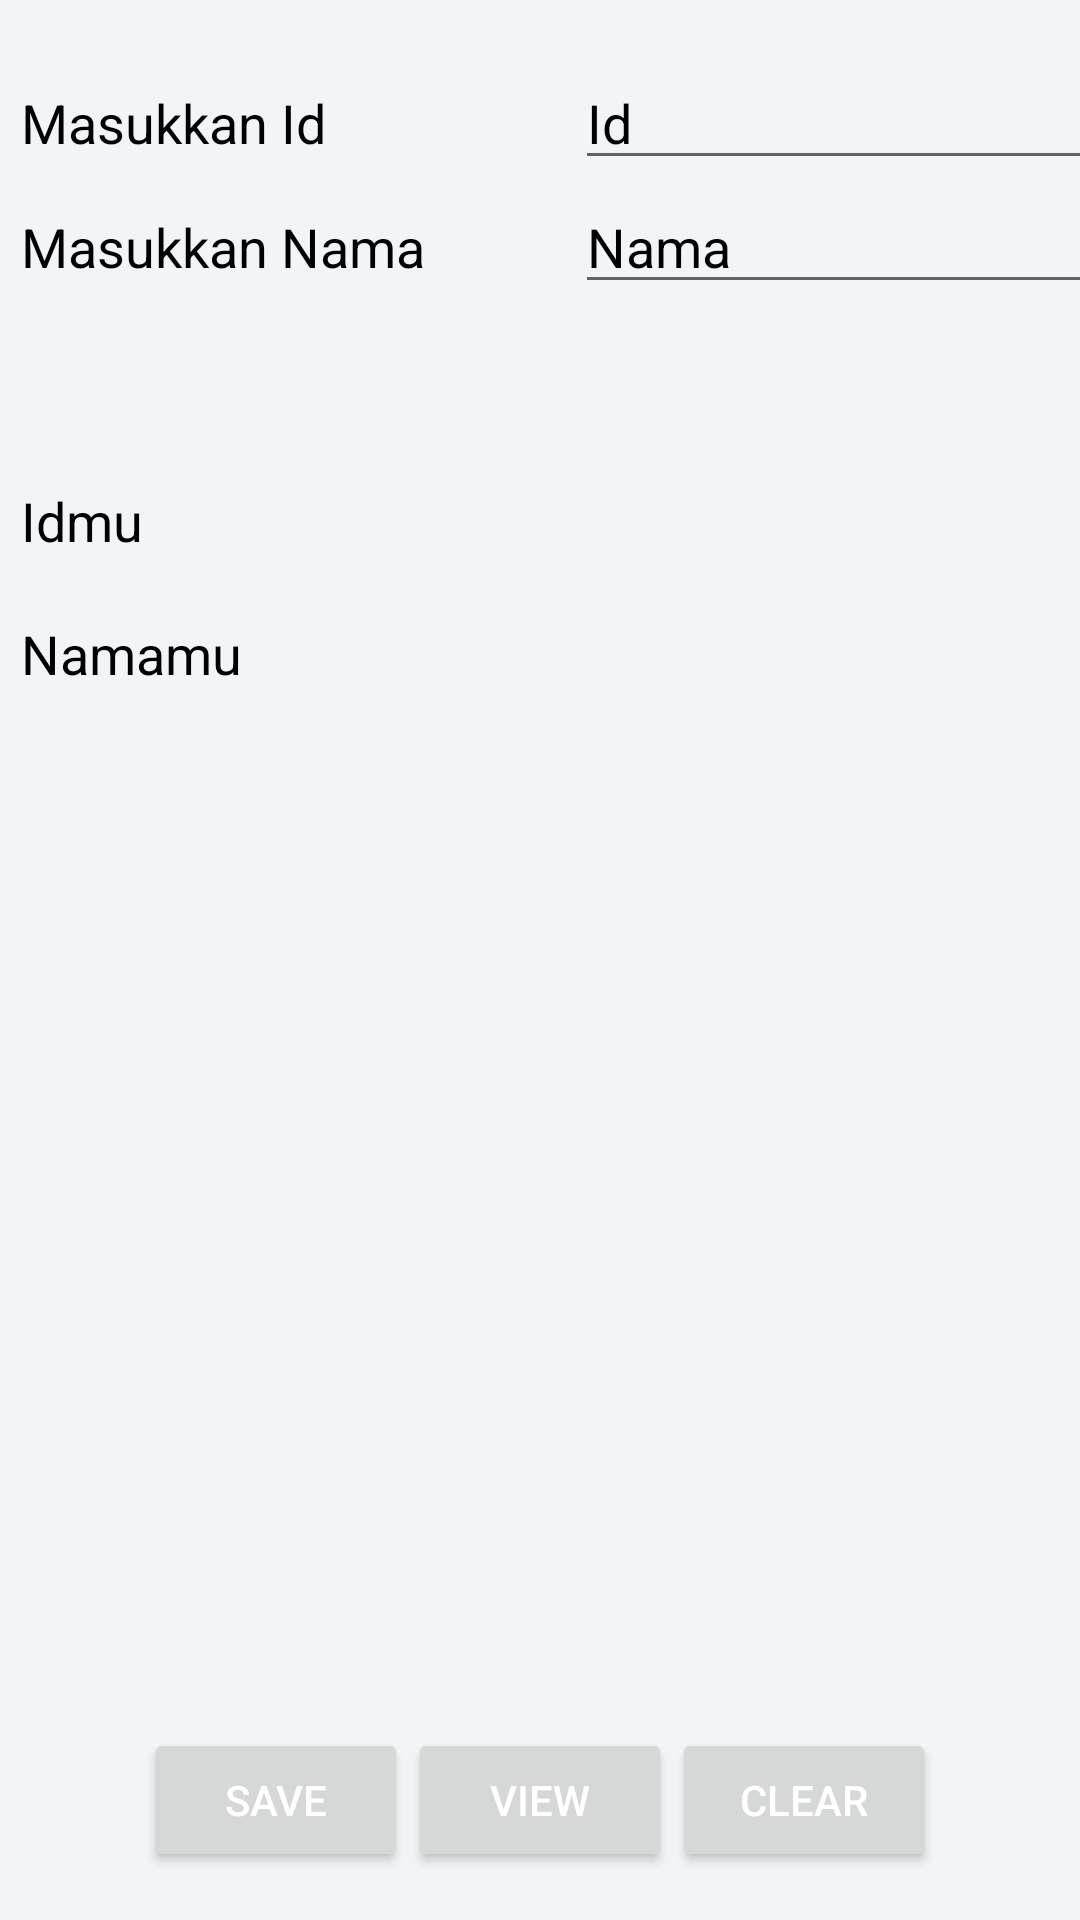

Layout XML and referenced resources for this Android screen:
<!-- AndroidManifest.xml: application theme Theme.Chapter4_allminitask -->
<!-- res/layout/activity_shared_preferences.xml -->
<?xml version="1.0" encoding="utf-8"?>
<androidx.constraintlayout.widget.ConstraintLayout xmlns:android="http://schemas.android.com/apk/res/android"
    xmlns:app="http://schemas.android.com/apk/res-auto"
    xmlns:tools="http://schemas.android.com/tools"
    android:layout_width="match_parent"
    android:layout_height="match_parent"
    android:background="@color/light_white"
    tools:context=".SharedPreferences">

    <TableLayout
        android:layout_width="368dp"
        android:layout_height="495dp"
        android:layout_marginStart="8dp"
        android:layout_marginTop="4dp"
        android:layout_marginEnd="8dp"
        android:layout_marginBottom="8dp"
        app:layout_constraintBottom_toBottomOf="parent"
        app:layout_constraintEnd_toEndOf="parent"
        app:layout_constraintHorizontal_bias="0.481"
        app:layout_constraintStart_toStartOf="parent"
        app:layout_constraintTop_toTopOf="parent"
        app:layout_constraintVertical_bias="0.111">

        <TableRow>

            <TextView
                android:layout_width="wrap_content"
                android:layout_height="wrap_content"
                android:layout_column="0"
                android:layout_marginStart="10sp"
                android:layout_marginLeft="10sp"
                android:text="Masukkan Id"
                android:textAppearance="@style/Base.TextAppearance.AppCompat.Medium"
                android:textColor="@color/black" />

            <EditText
                android:textColorHint="@color/black"
                android:id="@+id/etInputId"
                android:layout_width="201dp"
                android:layout_height="wrap_content"
                android:layout_column="1"
                android:layout_marginStart="50sp"
                android:hint="Id"
                android:singleLine="true"
                android:textAppearance="@style/Base.TextAppearance.AppCompat.Medium"
                android:textColor="@color/black" />
        </TableRow>

        <TableRow>

            <TextView
                android:layout_width="wrap_content"
                android:layout_height="wrap_content"
                android:layout_column="0"
                android:layout_marginStart="10sp"
                android:layout_marginLeft="10sp"
                android:text="Masukkan Nama"
                android:textAppearance="@style/Base.TextAppearance.AppCompat.Medium"
                android:textColor="@color/black" />

            <EditText
                android:textColorHint="@color/black"
                android:id="@+id/etInputName"
                android:layout_width="wrap_content"
                android:layout_height="wrap_content"
                android:layout_column="1"
                android:layout_marginStart="50sp"
                android:layout_marginLeft="50sp"
                android:hint="Nama"
                android:singleLine="true"
                android:textAppearance="@style/Base.TextAppearance.AppCompat.Medium"
                android:textColor="@color/black" />
        </TableRow>

        <TableRow android:layout_marginTop="60dp">

            <TextView
                android:layout_width="wrap_content"
                android:layout_height="wrap_content"
                android:layout_column="0"
                android:layout_marginStart="10sp"
                android:layout_marginLeft="10sp"
                android:text="Idmu"
                android:textAppearance="@style/Base.TextAppearance.AppCompat.Medium"
                android:textColor="@color/black" />

            <TextView
                android:id="@+id/tvShowId"
                android:layout_width="wrap_content"
                android:layout_height="wrap_content"
                android:layout_column="1"
                android:layout_marginStart="50sp"
                android:layout_marginLeft="50sp"
                android:textAppearance="@style/Base.TextAppearance.AppCompat.Medium"
                android:textColor="@color/black" />
        </TableRow>

        <TableRow android:layout_marginTop="20dp">

            <TextView
                android:layout_width="wrap_content"
                android:layout_height="wrap_content"
                android:layout_column="0"
                android:layout_marginStart="10sp"
                android:layout_marginLeft="10sp"
                android:text="Namamu"
                android:textAppearance="@style/Base.TextAppearance.AppCompat.Medium"
                android:textColor="@color/black" />

            <TextView
                android:id="@+id/tvShowName"
                android:layout_width="wrap_content"
                android:layout_height="wrap_content"
                android:layout_column="1"
                android:layout_marginStart="50sp"
                android:layout_marginLeft="50sp"
                android:textAppearance="@style/Base.TextAppearance.AppCompat.Medium"
                android:textColor="@color/black" />
        </TableRow>
    </TableLayout>

    <LinearLayout
        android:layout_width="fill_parent"
        android:layout_height="wrap_content"
        android:layout_marginStart="8dp"
        android:layout_marginEnd="8dp"
        android:layout_marginBottom="16dp"
        android:gravity="center"
        android:orientation="horizontal"
        app:layout_constraintBottom_toBottomOf="parent"
        app:layout_constraintEnd_toEndOf="parent"
        app:layout_constraintHorizontal_bias="0.0"
        app:layout_constraintStart_toStartOf="parent">

        <Button
            android:id="@+id/btnSave"
            android:layout_width="wrap_content"
            android:layout_height="wrap_content"
            android:text="Save"
            android:textColor="@color/white" />

        <Button
            android:id="@+id/btnView"
            android:layout_width="wrap_content"
            android:layout_height="wrap_content"
            android:text="View"
            android:textColor="@color/white" />

        <Button
            android:id="@+id/btnClear"
            android:layout_width="wrap_content"
            android:layout_height="wrap_content"
            android:text="Clear"
            android:textColor="@color/white" />
    </LinearLayout>
</androidx.constraintlayout.widget.ConstraintLayout>
<!-- resources referenced by this layout -->
<resources>
  <color name="black">#FF000000</color>
  <color name="light_white">#f2f5f8</color>
  <color name="white">#FFFFFFFF</color>
  <style name="Theme.Chapter4_allminitask" parent="Theme.MaterialComponents.DayNight.NoActionBar">
          
          <item name="colorPrimary">@color/purple_500</item>
          <item name="colorPrimaryVariant">@color/purple_700</item>
          <item name="colorOnPrimary">@color/white</item>
          
          <item name="colorSecondary">@color/teal_200</item>
          <item name="colorSecondaryVariant">@color/teal_700</item>
          <item name="colorOnSecondary">@color/black</item>
          
          <item name="android:statusBarColor" tools:targetApi="l">?attr/colorPrimaryVariant</item>
          
      </style>
  <color name="purple_500">#FF6200EE</color>
  <color name="purple_700">#FF3700B3</color>
  <color name="teal_200">#FF03DAC5</color>
  <color name="teal_700">#FF018786</color>
</resources>
